Dataset: lemon_dataset (GitHub, Dante-Cadiz/lemon-qualitycontrol). Classes: bad quality, good quality.

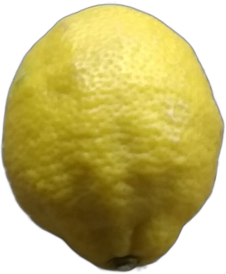
Label: good quality

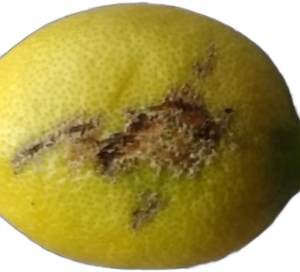
Label: bad quality

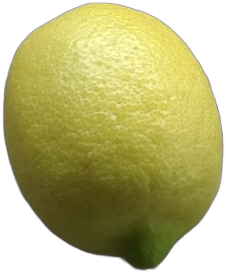
Label: good quality

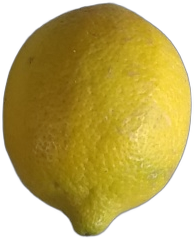
Label: good quality

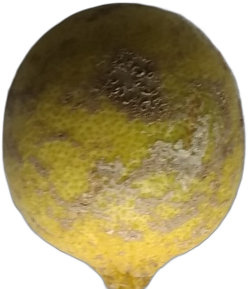
Label: bad quality

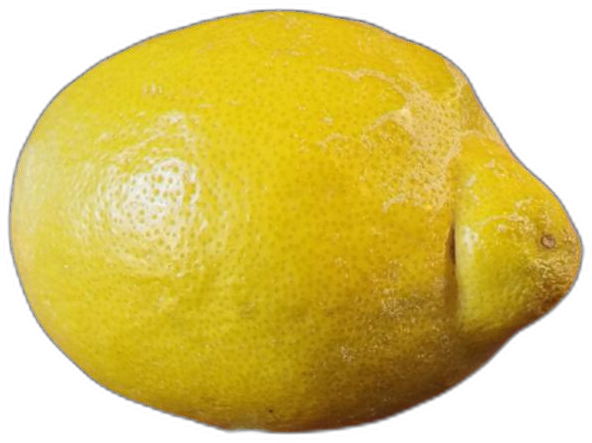
Label: bad quality
